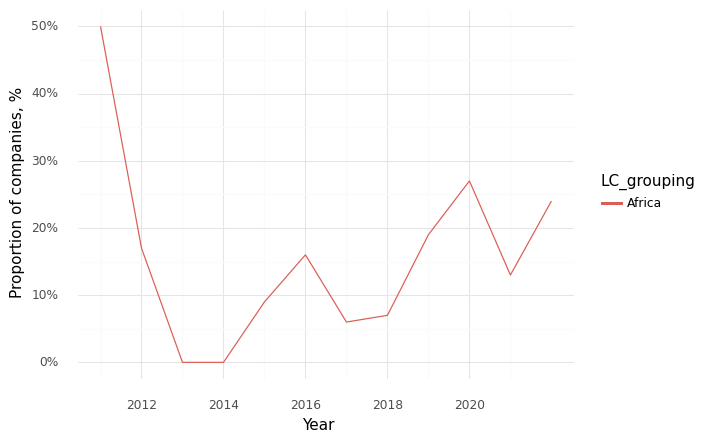

The table this chart was drawn from, first rows:
, Year, LC_grouping, Climate, Health, Intersection
0, 2011, Africa, 0.75, 0.75, 0.5
1, 2012, Africa, 0.5, 0.67, 0.17
2, 2013, Africa, 0.36, 0.64, 0.0
3, 2014, Africa, 0.17, 0.58, 0.0
4, 2015, Africa, 0.45, 0.73, 0.09
5, 2016, Africa, 0.42, 0.79, 0.16
6, 2017, Africa, 0.41, 0.76, 0.06
7, 2018, Africa, 0.4, 0.73, 0.07
8, 2019, Africa, 0.54, 0.77, 0.19
9, 2020, Africa, 0.64, 0.82, 0.27
10, 2021, Africa, 0.52, 0.7, 0.13
11, 2022, Africa, 0.59, 0.88, 0.24
